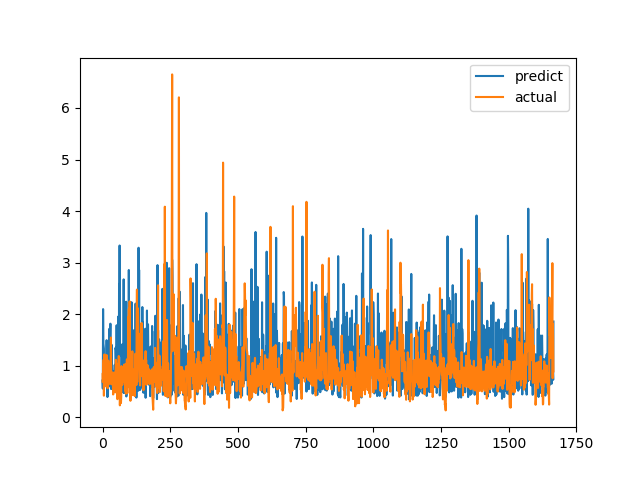

Source data for this figure (header and first rows):
predict, actual
0.7125, 0.6915
0.5562, 0.8558
2.098, 0.7094
1.428, 1.015
1.375, 1.116
1.329, 0.4183
0.6106, 1.002
0.6231, 1.219
0.8729, 1.143
0.9467, 0.6528
0.7659, 0.6747
1.083, 0.601
0.7826, 0.6695
0.8732, 0.6538
0.8513, 0.7814
1.495, 1.206
0.8633, 0.8469
1.462, 0.8286
0.3921, 0.6482
0.7266, 0.5624
0.411, 0.7183
1.256, 1.1
1.482, 0.9542
0.5935, 0.729
0.6907, 0.6694
1.715, 0.8631
1.49, 0.6465
0.654, 0.8223
1.471, 0.9236
1.815, 0.8301
0.6859, 1.067
0.6352, 1.546
0.5464, 0.6827
1.409, 0.6386
0.9685, 0.6464
0.9415, 0.6881
0.6112, 0.7274
0.6544, 0.65
0.8954, 0.8694
0.7093, 0.4409
0.6407, 0.4519
0.8831, 0.7575
0.8916, 0.4952
0.7415, 0.6851
0.7519, 0.7244
1.016, 0.8654
0.4969, 0.74
0.7717, 0.8071
1.347, 0.8204
1.298, 1.114
1.101, 1.109
0.8427, 0.4751
1.785, 1.039
0.6364, 0.9458
1.089, 0.7878
0.4269, 0.3505
0.6738, 0.9368
0.7904, 0.9868
1.953, 0.647
0.7374, 1.03
... 1,606 more rows
